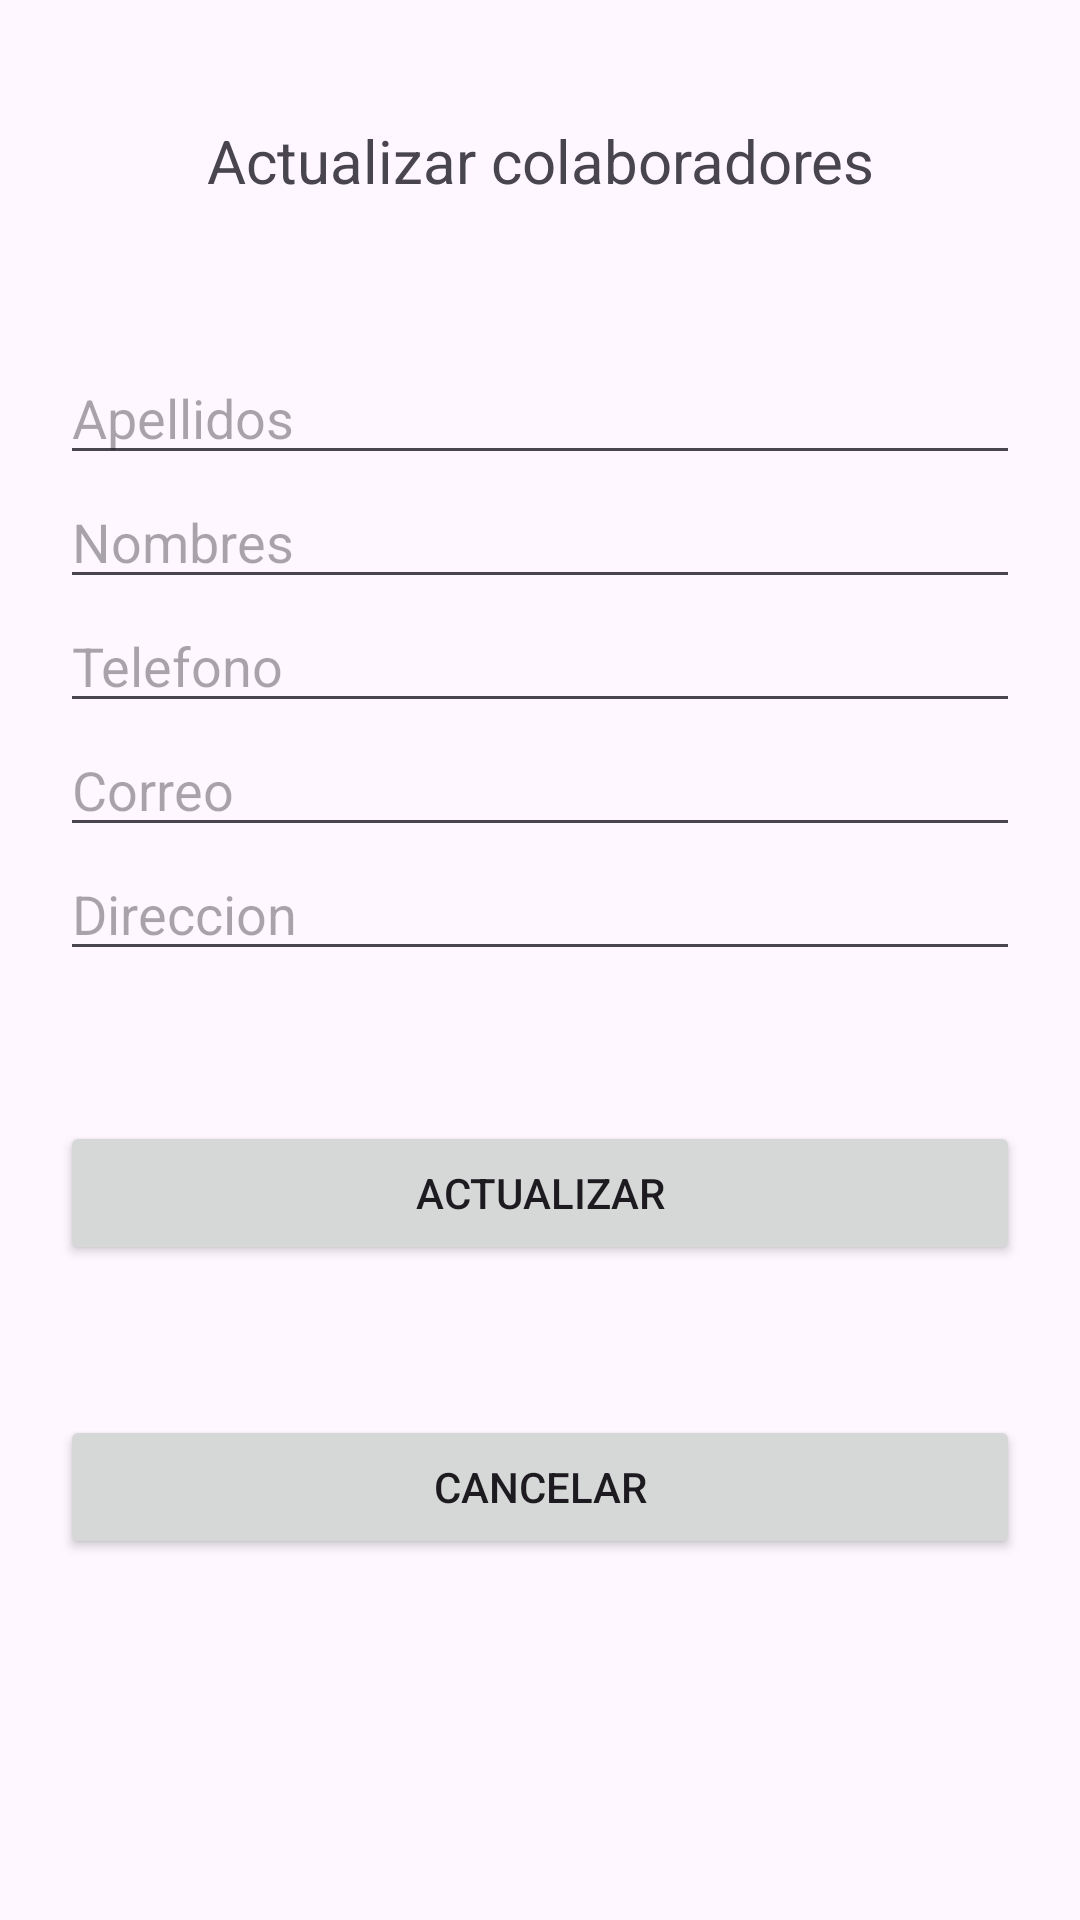

This screen was rendered from an Android layout file. Write that file and the resources it references.
<!-- AndroidManifest.xml: application theme Theme.CrusWS -->
<!-- res/layout/activity_editar.xml -->
<?xml version="1.0" encoding="utf-8"?>
<LinearLayout xmlns:android="http://schemas.android.com/apk/res/android"
    xmlns:app="http://schemas.android.com/apk/res-auto"
    xmlns:tools="http://schemas.android.com/tools"
    android:layout_width="match_parent"
    android:layout_height="match_parent"
    android:orientation="vertical"
    android:padding="20dp"
    tools:context=".Editar">

    <TextView
        android:text="Actualizar colaboradores"
        android:textSize="20dp"
        android:layout_marginTop="20dp"
        android:textAlignment="center"
        android:layout_marginBottom="50dp"
        android:layout_width="match_parent"
        android:layout_height="wrap_content"
        />

    <EditText
        android:id="@+id/etUpdApellidos"
        android:hint="Apellidos"
        android:layout_width="match_parent"
        android:layout_height="wrap_content" />

    <EditText
        android:id="@+id/etUpdNombres"
        android:hint="Nombres"
        android:layout_width="match_parent"
        android:layout_height="wrap_content" />

    <EditText
        android:id="@+id/etUpdTelefono"
        android:hint="Telefono"
        android:inputType="phone"
        android:layout_width="match_parent"
        android:layout_height="wrap_content" />

    <EditText
        android:id="@+id/etUpdCorreo"
        android:hint="Correo"
        android:inputType="textEmailAddress"
        android:layout_width="match_parent"
        android:layout_height="wrap_content" />

    <EditText
        android:id="@+id/etUpdDireccion"
        android:hint="Direccion"
        android:layout_width="match_parent"
        android:layout_height="wrap_content" />

    <Button
        android:id="@+id/btActualizar"
        android:text="Actualizar"
        android:layout_marginTop="50dp"
        android:layout_width="match_parent"
        android:layout_height="wrap_content"/>

    <Button
        android:id="@+id/btCancelarActualizar"
        android:text="Cancelar"
        android:layout_marginTop="50dp"
        android:layout_width="match_parent"
        android:layout_height="wrap_content"/>

</LinearLayout>
<!-- resources referenced by this layout -->
<resources>
  <style name="Theme.CrusWS" parent="Base.Theme.CrusWS" />
  <style name="Base.Theme.CrusWS" parent="Theme.Material3.DayNight.NoActionBar">
          
          
      </style>
</resources>
